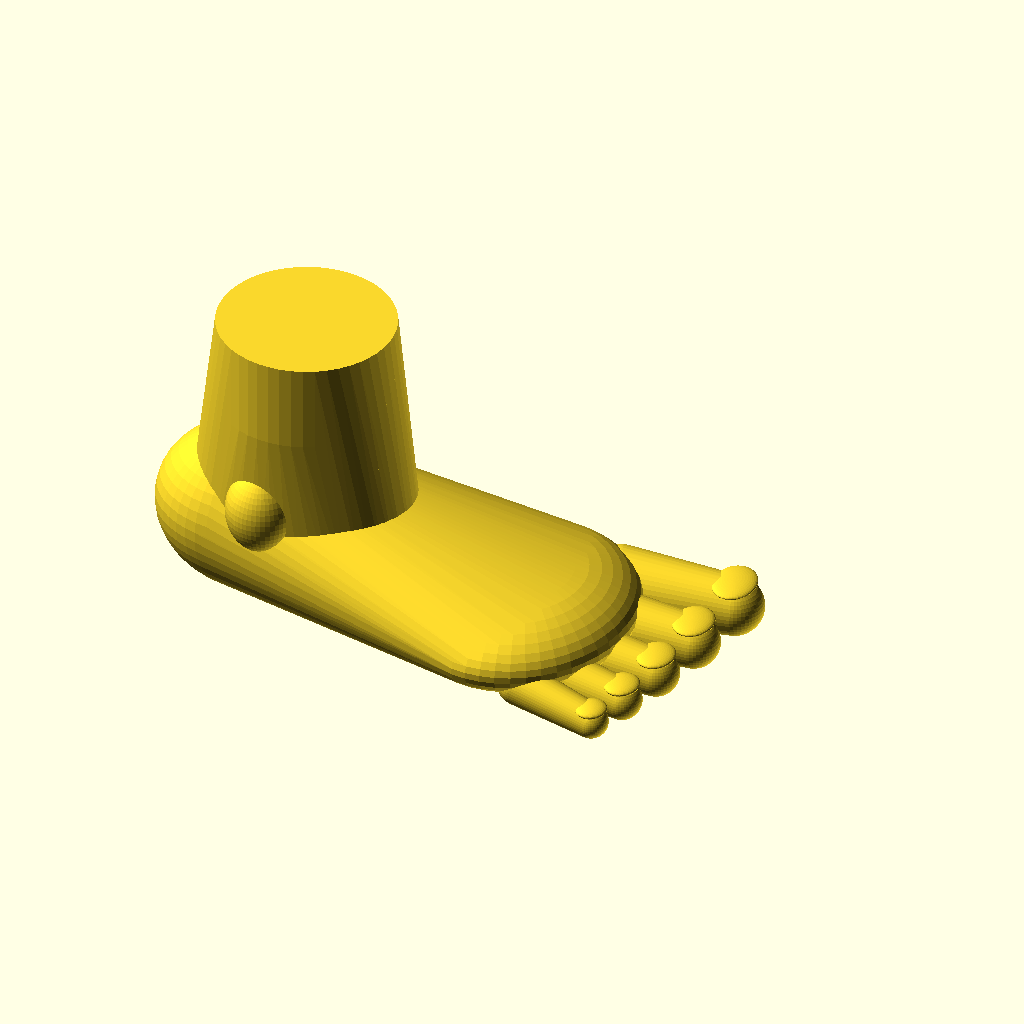
Cell 1: rendered with the file's own defaults.
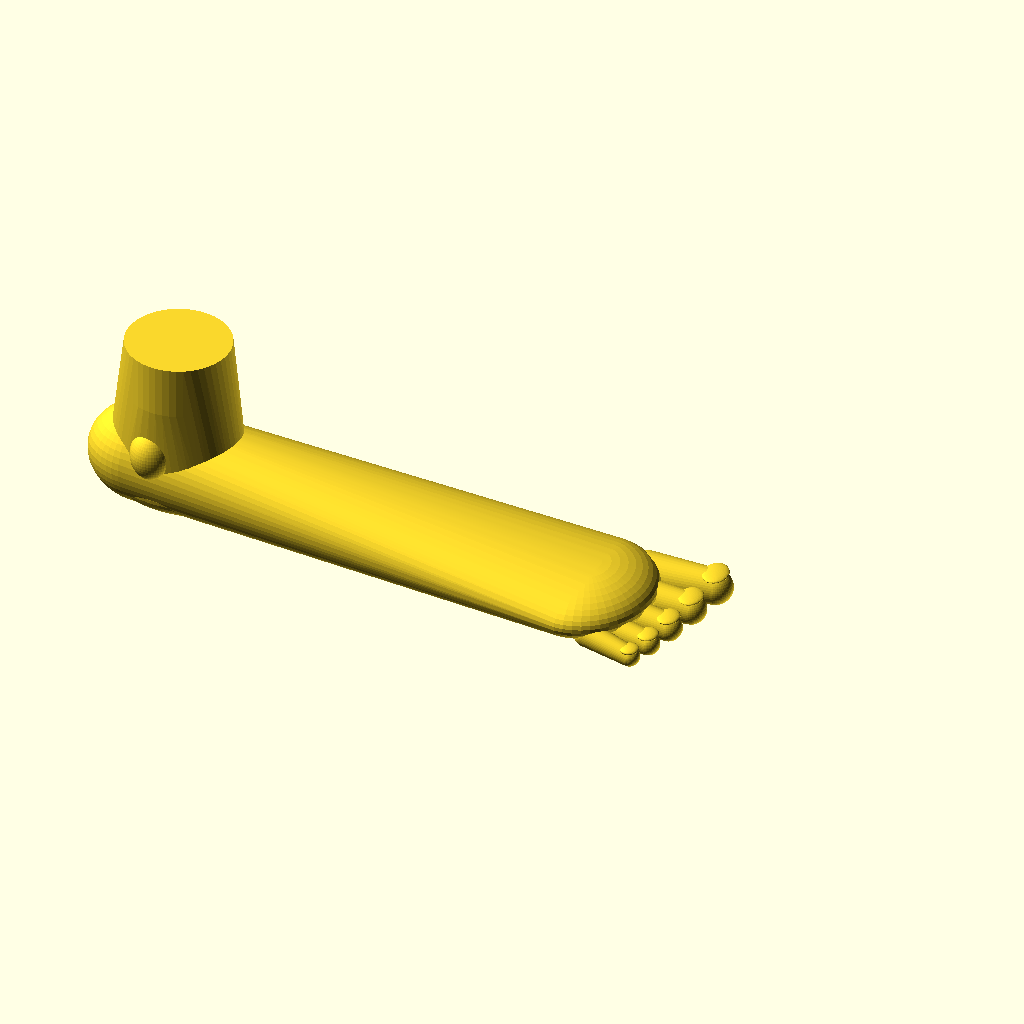
Cell 2 — foot_length set to 360, the other parameters unchanged.
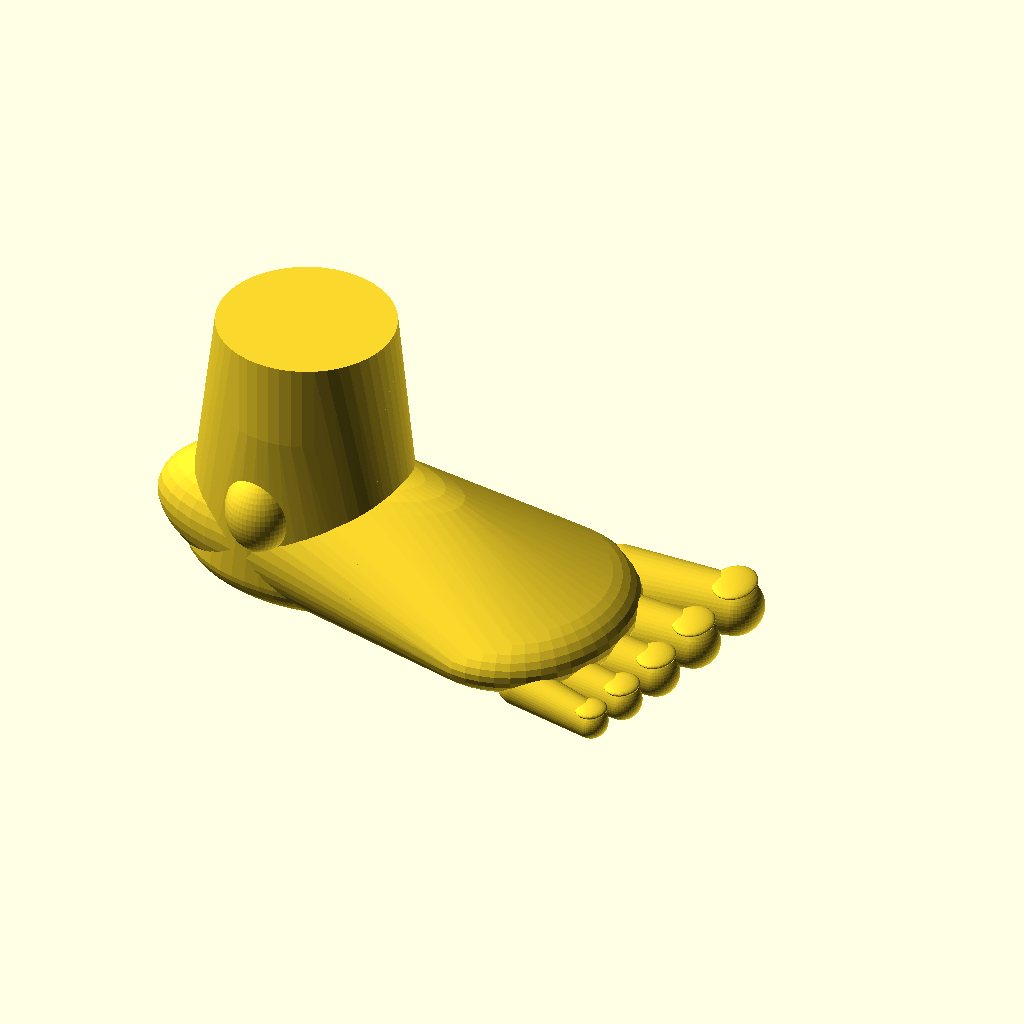
Cell 3 — heel_length set to 140, the other parameters unchanged.
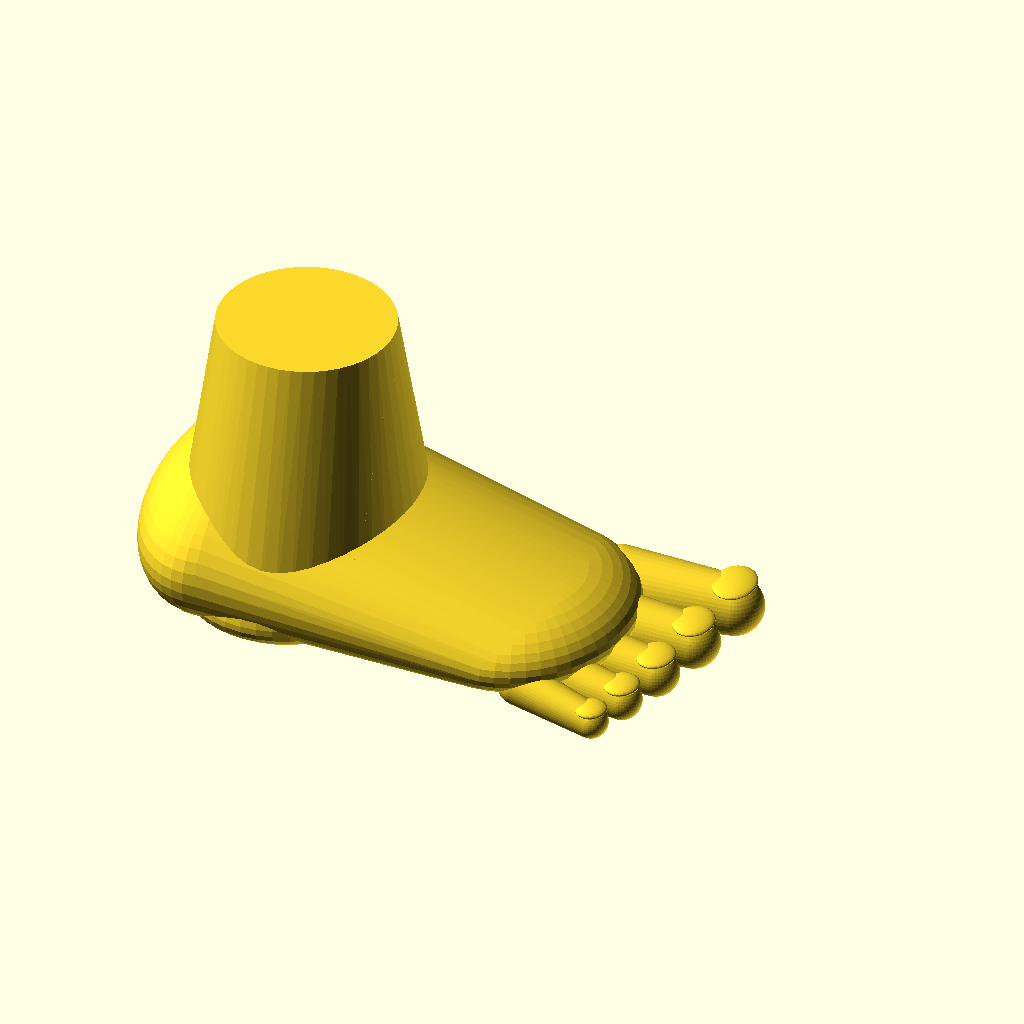
Cell 4 — heel_width set to 116, the other parameters unchanged.
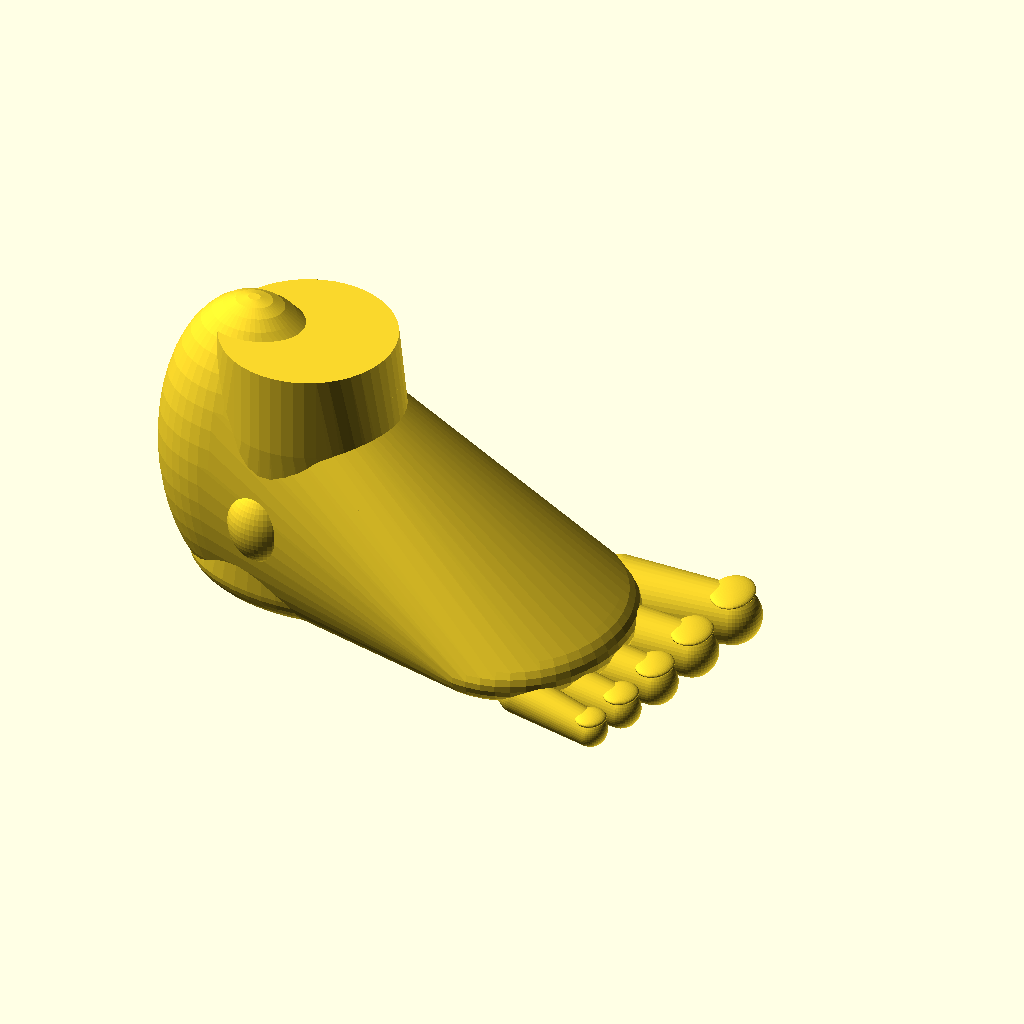
Cell 5: the same model with heel_height = 124.
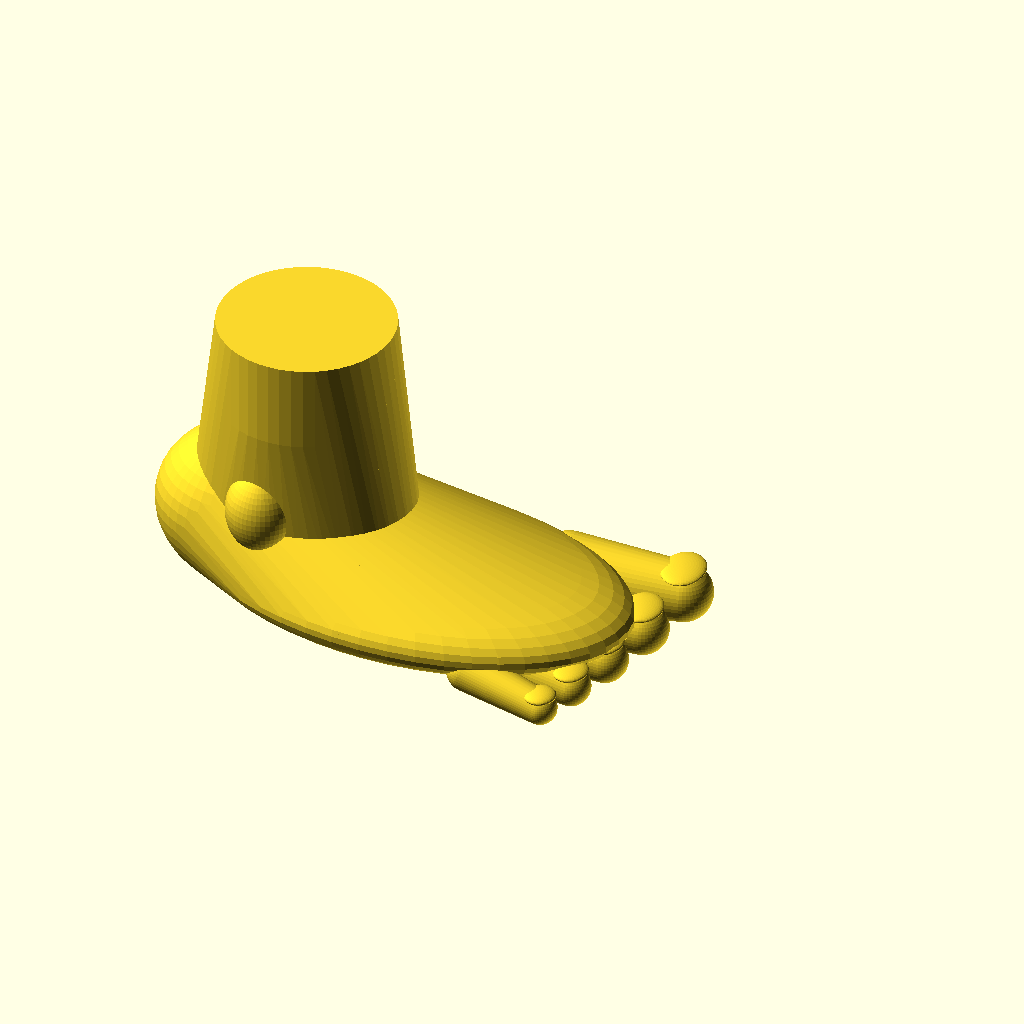
Cell 6 — ball_length set to 164, the other parameters unchanged.
The same orthographic view direction (rotation 55°, 0°, 25°; colour scheme Cornfield) for every cell, with the view re-fitted per cell, so scale and position can differ between cells.
The OpenSCAD source (human_foot.scad):
/**
 * @file human_foot.scad
 * @brief Stylized parametric human foot — teaching / visualization model.
 * @author Cameron K. Brooks
 * @copyright 2026
 *
 * Self-contained: config, parameters, and geometry all live in this file.
 * Built from hulled ellipsoids — a heel + ball body, a flat-topped ankle stump,
 * and five toes. Origin is at the heel centre on the ground plane (z = 0);
 * +x points toward the toes, +z up, +y is medial (the hallux side).
 * Modelled as a right foot.
 */

/* [Render] */
$fn = $preview ? 48 : 96;
zFite = $preview ? 0.1 : 0; // z-fighting avoidance in preview

/* [Foot] */
// Heel-back to ball-front length; toes extend beyond this [mm]
foot_length = 180;

/* [Heel] */
heel_length = 70;
heel_width = 58;
heel_height = 62;

/* [Ball] */
ball_length = 82;
ball_width = 95;
ball_height = 36;

/* [Arch] */
arch_height = 18; // medial arch lift carved into the sole [mm]

/* [Ankle] */
ankle_x = 56; // stump position, measured from the back of the heel
ankle_diameter = 64;
ankle_height = 115; // cut off flat at the top

/* [Malleoli] */
malleolus_diameter = 26; // ankle-bump size
malleolus_elong = 1.25; // vertical stretch — bumps are a bit taller than wide
malleolus_out = 24; // sideways offset of the bump centre from the ankle axis (protrudes ~10% less)
malleolus_med_z = 60; // medial (inner) bump height — sits higher
malleolus_lat_z = 48; // lateral (outer) bump height — sits lower
malleolus_shift = 6; // fore/aft: medial sits forward (+x), lateral back (-x)

/* [Toes] */
hallux_length = 42; // big-toe length; the others taper shorter
toe_diameter = 26;
toe_splay = 14; // total fan of the toe tips, degrees
toe_gap = -3; // adjacent-toe packing: centre spacing = radii sum + this; negative overlaps [mm]

/* [Toenails] */
nail_length = 0.38; // nail length as a fraction of the toe length
nail_width = 0.8; // nail width as a fraction of the toe diameter
nail_raise = 0.9; // height the nail stands proud of the toe [mm]

human_foot();

// --- geometry ----------------------------------------------------------------

module human_foot() {
    //! Draw the human foot from the parameters above
    heel = [heel_length, heel_width, heel_height];
    ball = [ball_length, ball_width, ball_height];

    heel_c = [heel_length / 2, 0, heel_height / 2]; // back of heel at x = 0
    ball_c = [foot_length - ball_length / 2, 0, ball_height / 2];

    // main body: heel blended into the ball, with the medial arch carved out below
    difference() {
        union() {
            hull() {
                translate(heel_c) ellipsoid(heel);
                translate(ball_c) ellipsoid(ball);
            }

            // ankle: an instep blend ellipsoid pulled up into a flat-topped stump
            hull() {
                translate([ankle_x, 0, ball_height * 0.5])
                    ellipsoid([ankle_diameter * 1.4, heel_width * 0.95, ball_height]);
                translate([ankle_x, 0, ankle_height - ankle_diameter / 2])
                    cylinder(d=ankle_diameter, h=ankle_diameter / 2 + zFite);
            }

            malleoli();
        }
        arch_cutter();
    }
    toes();
}

module malleoli() {
    //! The two ankle bumps. Medial (inner, +y) is higher + forward; lateral
    //! (outer, -y) is lower + further back — the anatomical asymmetry.
    bump = [malleolus_diameter, malleolus_diameter, malleolus_diameter * malleolus_elong];
    translate([ankle_x + malleolus_shift, malleolus_out, malleolus_med_z]) ellipsoid(bump);
    translate([ankle_x - malleolus_shift, -malleolus_out, malleolus_lat_z]) ellipsoid(bump);
}

toe_count = 5; // human foot

function toe_frac(i) = toe_count > 1 ? i / (toe_count - 1) : 0; // 0 = hallux, 1 = little toe
function toe_dia_at(i) = toe_diameter * (1 - toe_frac(i) * 0.42); // size falloff toward the little toe
function toe_len_at(i) = hallux_length * (1 - toe_frac(i) * 0.30); // length falloff
// cumulative centre-to-centre offset from the hallux; spacing tracks each toe's radius
function toe_off(i) = i <= 0 ? 0 : toe_off(i - 1) + (toe_dia_at(i - 1) + toe_dia_at(i)) / 2 + toe_gap;

module toes() {
    //! Five hull-of-two-spheres toes; hallux medial (+y) and largest.
    //! Spacing is diameter-aware (see toe_off) so crowding is uniform fat-to-thin.
    span = toe_off(toe_count - 1);
    y_first = span / 2; // centre the toe fan across the ball
    intersection() {
        union()for (i = [0:toe_count - 1]) {
            f = toe_frac(i);
            d = toe_dia_at(i); // this toe's diameter
            len = toe_len_at(i); // this toe's length
            y = y_first - toe_off(i); // diameter-aware spread from +y (medial) to -y (lateral)
            x0 = foot_length - ball_length * 0.24 - f * 6; // lateral toes set slightly back
            z0 = ball_height * 0.32; // ride up near the ball front, then angle down to the tip
            splay = (0.5 - f) * toe_splay; // fan the tips outward in y

            hull() {
                translate([x0, y, z0]) sphere(d=d * 1.05); // proximal knuckle, merges into the ball
                translate([x0 + len * cos(splay), y + len * sin(splay), d / 2 * 0.85]) sphere(d=d * 0.82);
            }
            toenail(d, len, x0, y, splay);
        }
        translate([foot_length, 0, ankle_height / 2])
            cube([foot_length, ball_width * 2, ankle_height], center=true);
        // clamp toes to z >= 0 so they rest flat
    }
}

module toenail(d, len, x0, y, splay) {
    //! Oval nail plate centred on the dorsal surface of the distal phalanx
    nl = len * nail_length; // nail length along the toe
    nw = d * nail_width; // nail width across the toe
    nz = nail_raise + 3; // z-thickness; most of it sinks into the toe so it fuses (thin plate)
    ax = x0 + len * cos(splay);
    ay = y + len * sin(splay);
    top = d / 2 * 0.85 + 0.41 * d; // dorsal surface: the toe tip's centre plus its radius
    translate([ax, ay, top + nail_raise - nz / 2])
        rotate([0, 0, splay]) ellipsoid([nl, nw, nz]);
}

module arch_cutter() {
    //! Scoops the underside between heel and ball, biased medial (+y), to form the arch
    x0 = heel_length * 0.6; // start just forward of the heel
    x1 = foot_length - ball_length * 0.6; // stop just behind the ball
    xc = (x0 + x1) / 2;
    len = (x1 - x0) * 1.2; // elongated lengthwise; tapered ends keep heel + ball in contact
    wid = ball_width * 0.65; // narrow trough along the medial border
    yc = ball_width * 0.42; // biased medial; foot centre + lateral sole stay flat
    zext = arch_height + 14; // shallow scoop; its upper dome is the arch surface
    zc = arch_height - zext / 2; // top of the scoop sits at z = arch_height
    translate([xc, yc, zc]) ellipsoid([len, wid, zext]);
}

module ellipsoid(dims) {
    //! Axis-aligned ellipsoid spanning dims = [dx, dy, dz]
    scale(dims) sphere(d=1);
}
Customizer parameters (derived from the source; name, type, default, range or options):
foot_length: number, default 180
heel_length: number, default 70
heel_width: number, default 58
heel_height: number, default 62
ball_length: number, default 82
ball_width: number, default 95
ball_height: number, default 36
arch_height: number, default 18
ankle_x: number, default 56
ankle_diameter: number, default 64
ankle_height: number, default 115
malleolus_diameter: number, default 26
malleolus_elong: number, default 1.25
malleolus_out: number, default 24
malleolus_med_z: number, default 60
malleolus_lat_z: number, default 48
malleolus_shift: number, default 6
hallux_length: number, default 42
toe_diameter: number, default 26
toe_splay: number, default 14
toe_gap: number, default -3
nail_length: number, default 0.38
nail_width: number, default 0.8
nail_raise: number, default 0.9
